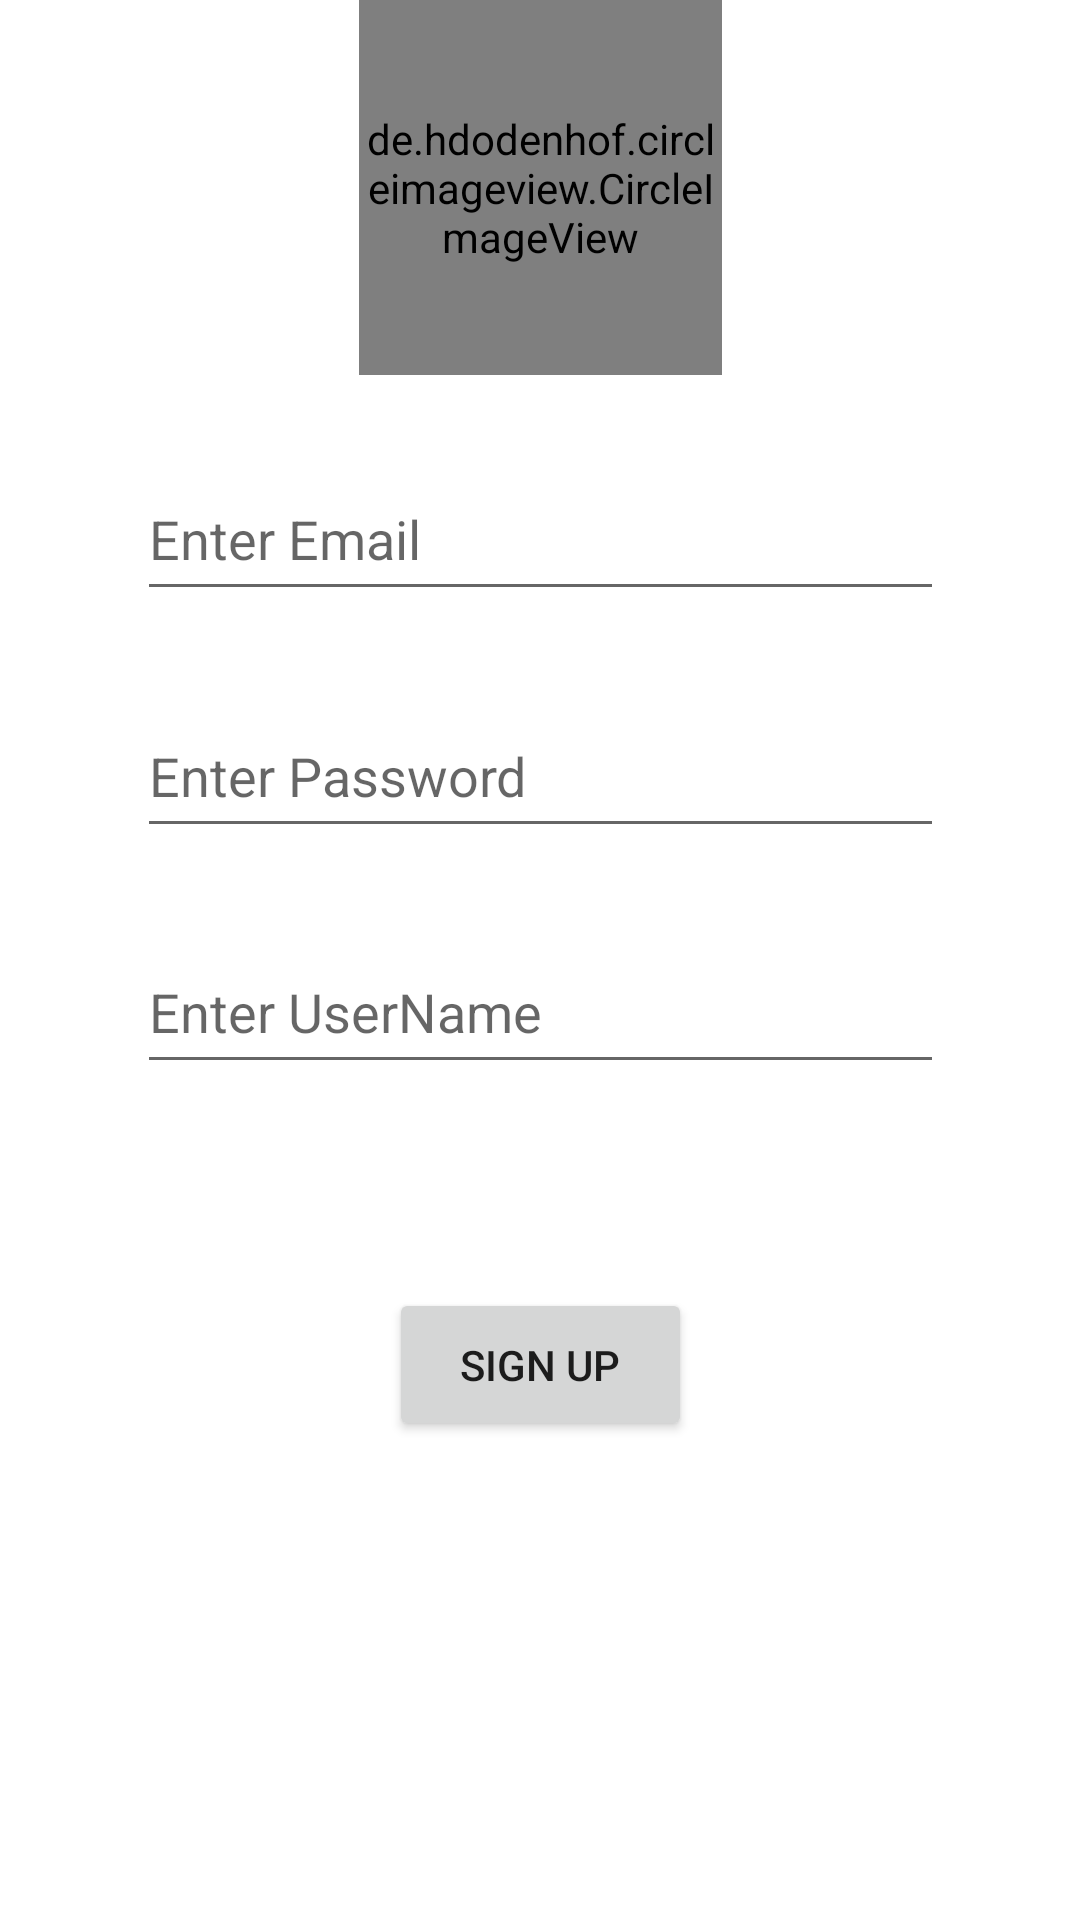

Produce the Android XML layout that renders to this screen, including the resource entries it uses.
<!-- AndroidManifest.xml: application theme Theme.MChat -->
<!-- res/layout/activity_sign_up.xml -->
<?xml version="1.0" encoding="utf-8"?>
<androidx.constraintlayout.widget.ConstraintLayout xmlns:android="http://schemas.android.com/apk/res/android"
    xmlns:app="http://schemas.android.com/apk/res-auto"
    xmlns:tools="http://schemas.android.com/tools"
    android:layout_width="match_parent"
    android:layout_height="match_parent"
    tools:context=".SignUpActivity">

    <de.hdodenhof.circleimageview.CircleImageView
        android:id="@+id/imageViewCircleProfile"
        android:layout_width="121dp"
        android:layout_height="125dp"
        android:src="@drawable/account"
        app:layout_constraintEnd_toEndOf="parent"
        app:layout_constraintStart_toStartOf="parent"
        tools:ignore="MissingConstraints"
        tools:layout_editor_absoluteY="38dp" />

    <EditText
        android:id="@+id/editTextEmailSignUp"
        android:layout_width="269dp"
        android:layout_height="51dp"
        android:ems="10"
        android:hint="Enter Email"
        android:inputType="text|textEmailAddress"
        app:layout_constraintBottom_toTopOf="@+id/editTextPasswordSignUp"
        app:layout_constraintEnd_toEndOf="parent"
        app:layout_constraintHorizontal_bias="0.5"
        app:layout_constraintStart_toStartOf="parent"
        app:layout_constraintTop_toBottomOf="@+id/imageViewCircleProfile" />

    <EditText
        android:id="@+id/editTextPasswordSignUp"
        android:layout_width="269dp"
        android:layout_height="51dp"
        android:ems="10"
        android:hint="Enter Password"
        android:inputType="text|textPassword"
        app:layout_constraintBottom_toTopOf="@+id/editTextUserNameSignUp"
        app:layout_constraintEnd_toEndOf="parent"
        app:layout_constraintHorizontal_bias="0.5"
        app:layout_constraintStart_toStartOf="parent"
        app:layout_constraintTop_toBottomOf="@+id/editTextEmailSignUp"
        app:layout_constraintVertical_bias="0.531" />

    <EditText
        android:id="@+id/editTextUserNameSignUp"
        android:layout_width="269dp"
        android:layout_height="51dp"
        android:ems="10"
        android:hint="Enter UserName"
        android:inputType="text|textPersonName"
        app:layout_constraintBottom_toTopOf="@+id/buttonRegister"
        app:layout_constraintEnd_toEndOf="parent"
        app:layout_constraintHorizontal_bias="0.5"
        app:layout_constraintStart_toStartOf="parent"
        app:layout_constraintTop_toBottomOf="@+id/editTextPasswordSignUp" />

    <Button
        android:id="@+id/buttonRegister"
        android:layout_width="101dp"
        android:layout_height="51dp"
        android:layout_marginTop="40dp"
        android:layout_marginBottom="132dp"
        android:backgroundTint="#D5D6D6"
        android:text="Sign Up"
        app:layout_constraintBottom_toBottomOf="parent"
        app:layout_constraintEnd_toEndOf="parent"
        app:layout_constraintStart_toStartOf="parent"
        app:layout_constraintTop_toBottomOf="@+id/editTextUserNameSignUp" />

</androidx.constraintlayout.widget.ConstraintLayout>
<!-- resources referenced by this layout -->
<resources>
  <style name="Theme.MChat" parent="Base.Theme.MChat" />
  <style name="Base.Theme.MChat" parent="Theme.MaterialComponents.DayNight.NoActionBar">
  
  
  
          
          
      </style>
</resources>
